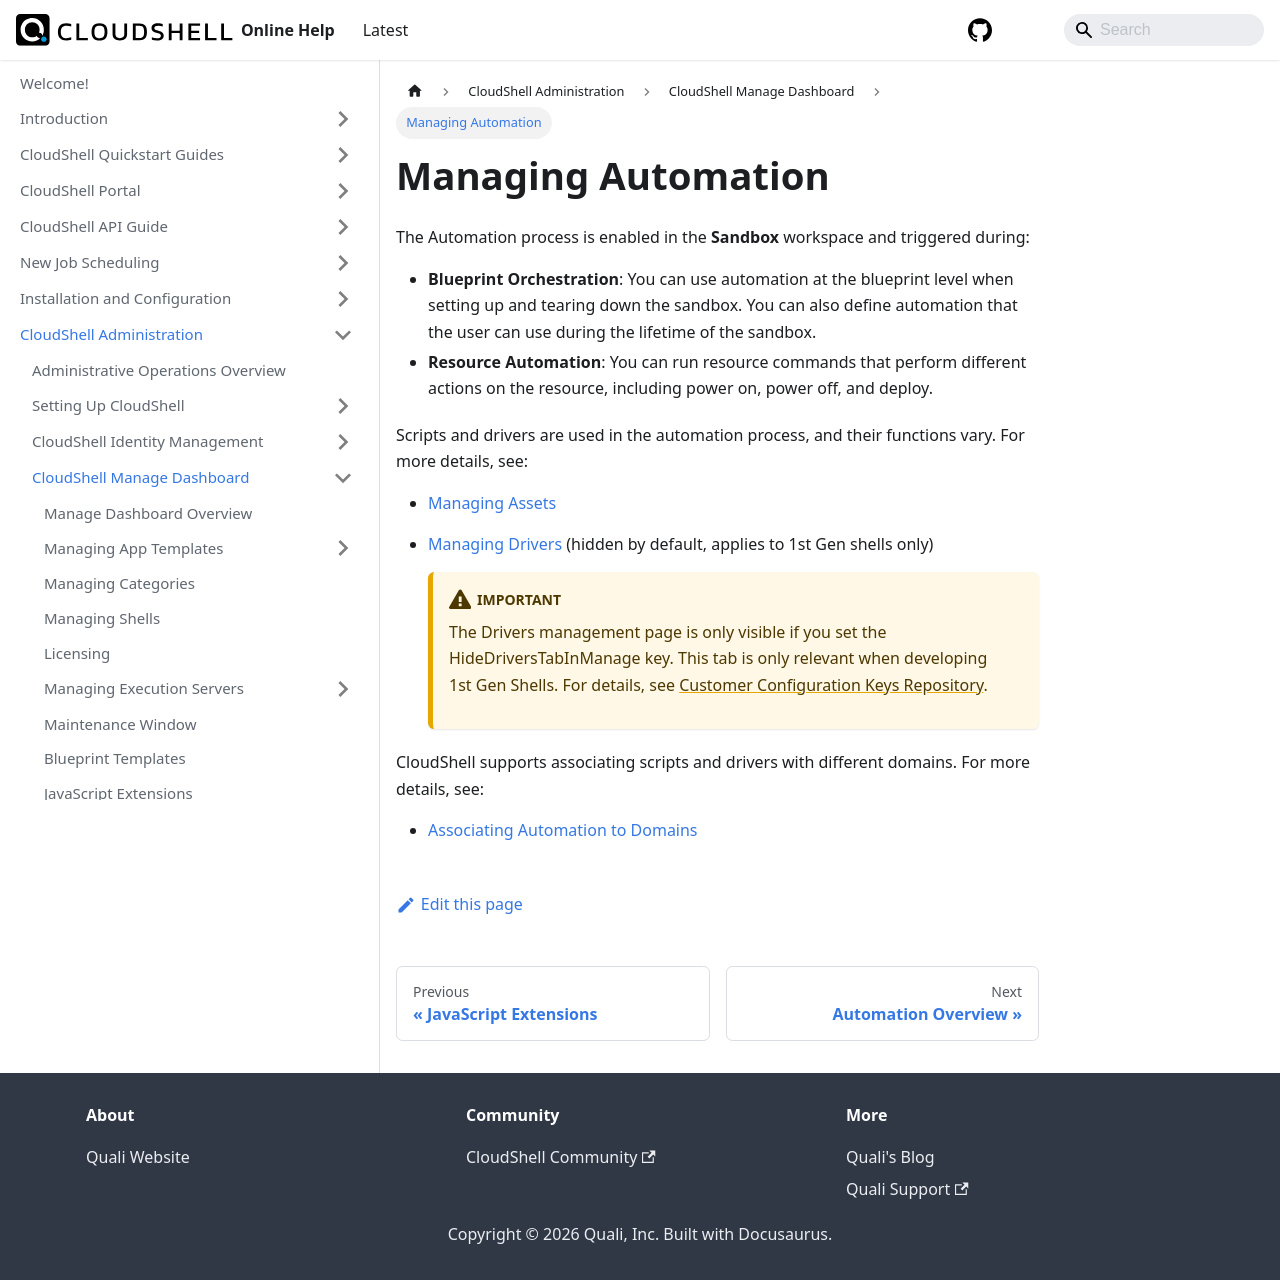

repository: QualiSystems/cloudshell-help · page: admin/cloudshell-manage-dashboard/managing-automation.html · generator: docusaurus

# Managing Automation

The Automation process is enabled in the **Sandbox** workspace and triggered during:

- **Blueprint Orchestration**: You can use automation at the blueprint level when setting up and tearing down the sandbox. You can also define automation that the user can use during the lifetime of the sandbox.
- **Resource Automation**: You can run resource commands that perform different actions on the resource, including power on, power off, and deploy.

Scripts and drivers are used in the automation process, and their functions vary. For more details, see:

- [Managing Assets](../managing-automation/managing-assets.md)
- [Managing Drivers](../managing-automation/managing-drivers.md) (hidden by default, applies to 1st Gen shells only)
  
  :::warning Important
  The Drivers management page is only visible if you set the HideDriversTabInManage key. This tab is only relevant when developing 1st Gen Shells. For details, see [Customer Configuration Keys Repository](../../setting-up-cloudshell/cloudshell-configuration-options/customer-configuration-keys-repository/general.md#show-the-drivers-management-page).
  :::
    

CloudShell supports associating scripts and drivers with different domains. For more details, see:

- [Associating Automation to Domains](./associating-automation-to-domains.md)
